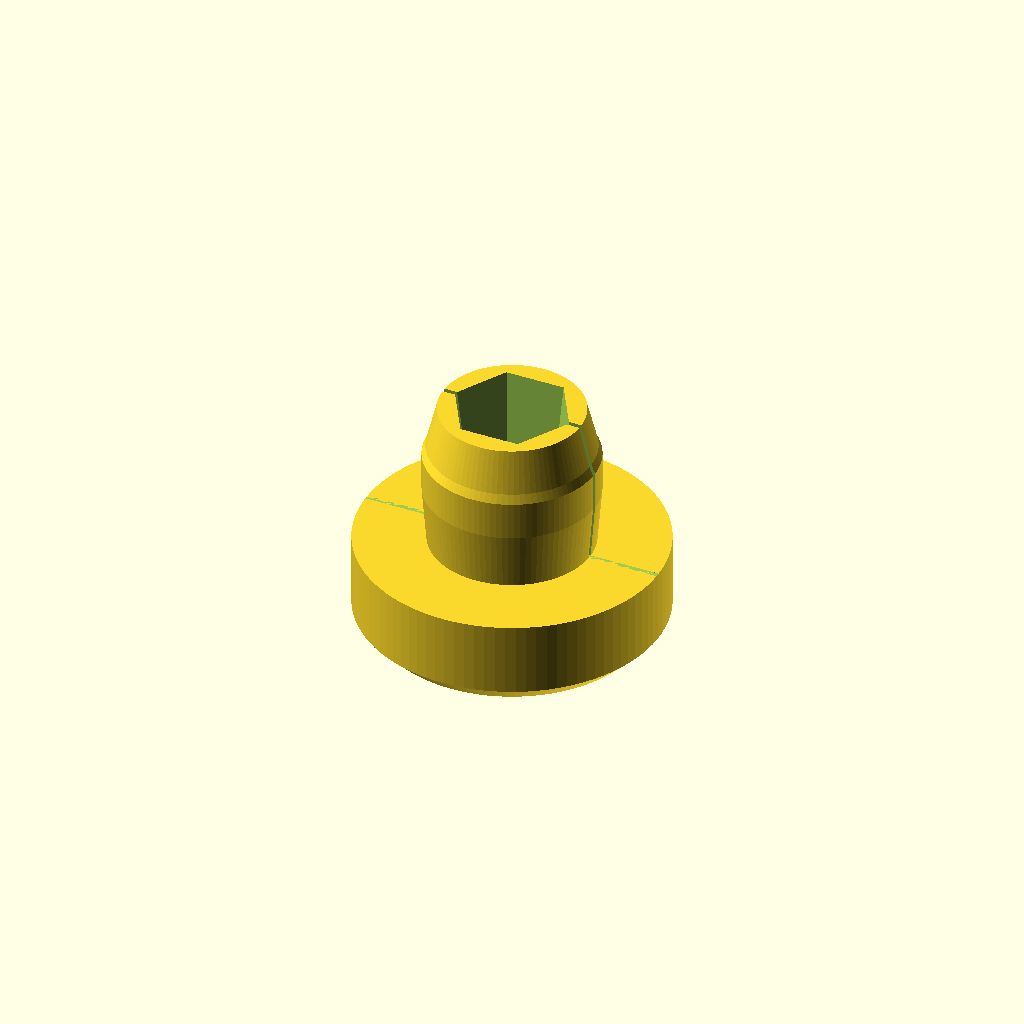
Cell 1 — every parameter at its default value.
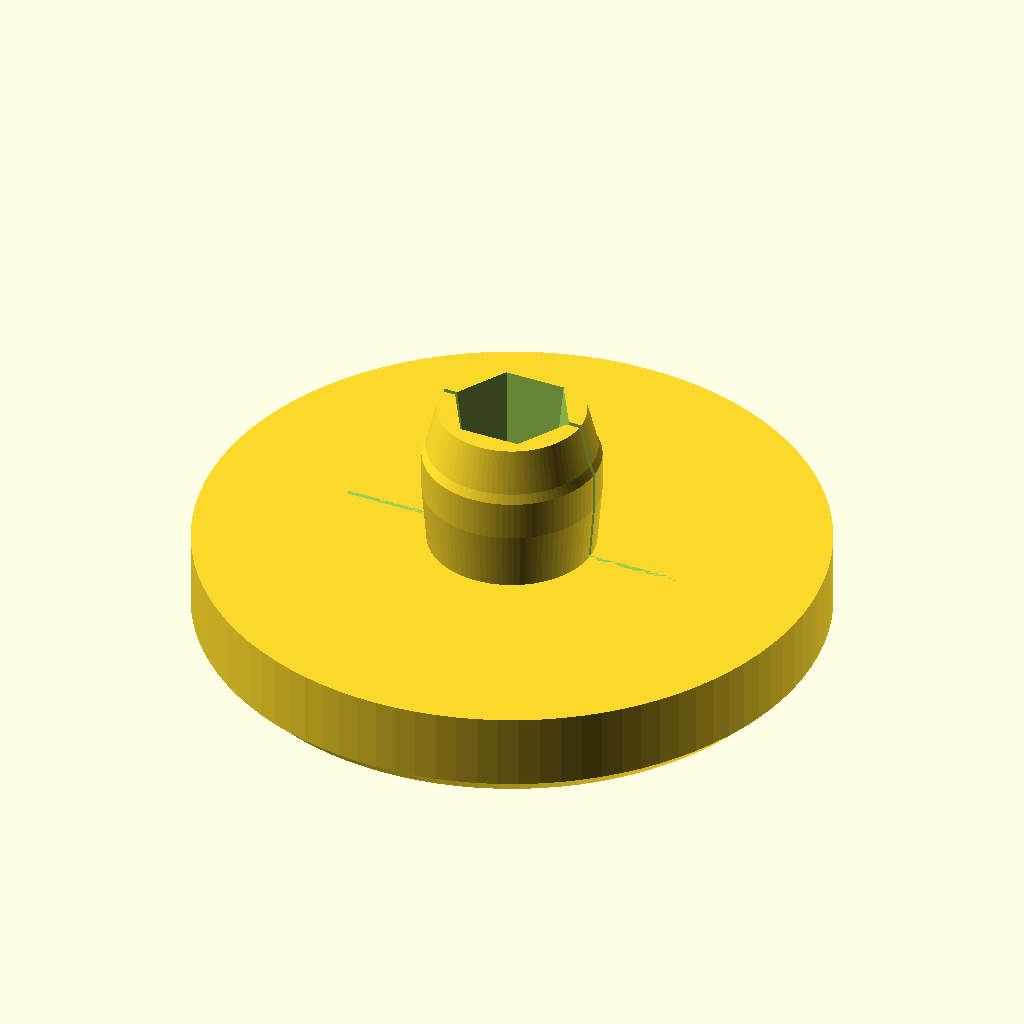
Cell 2: head_d = 66 (everything else at default).
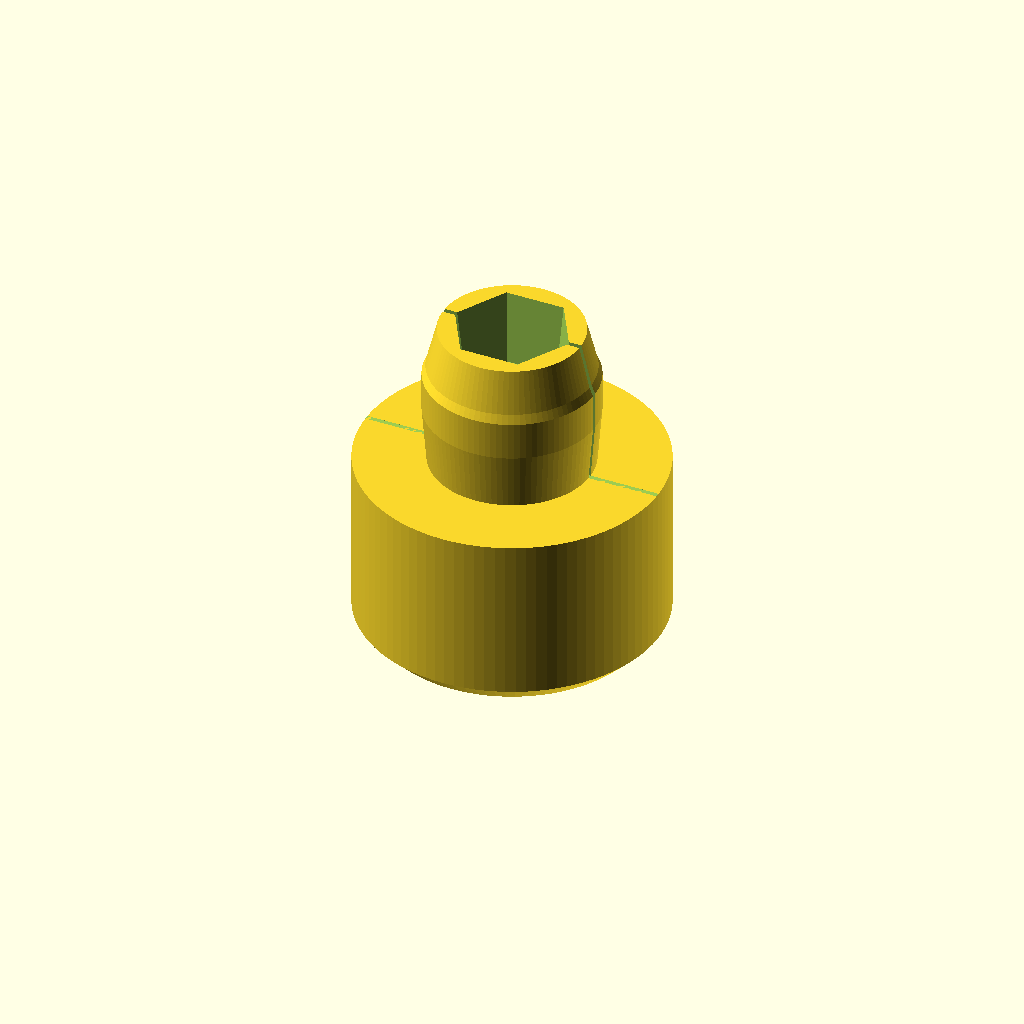
Cell 3: the same model with head_h = 20.
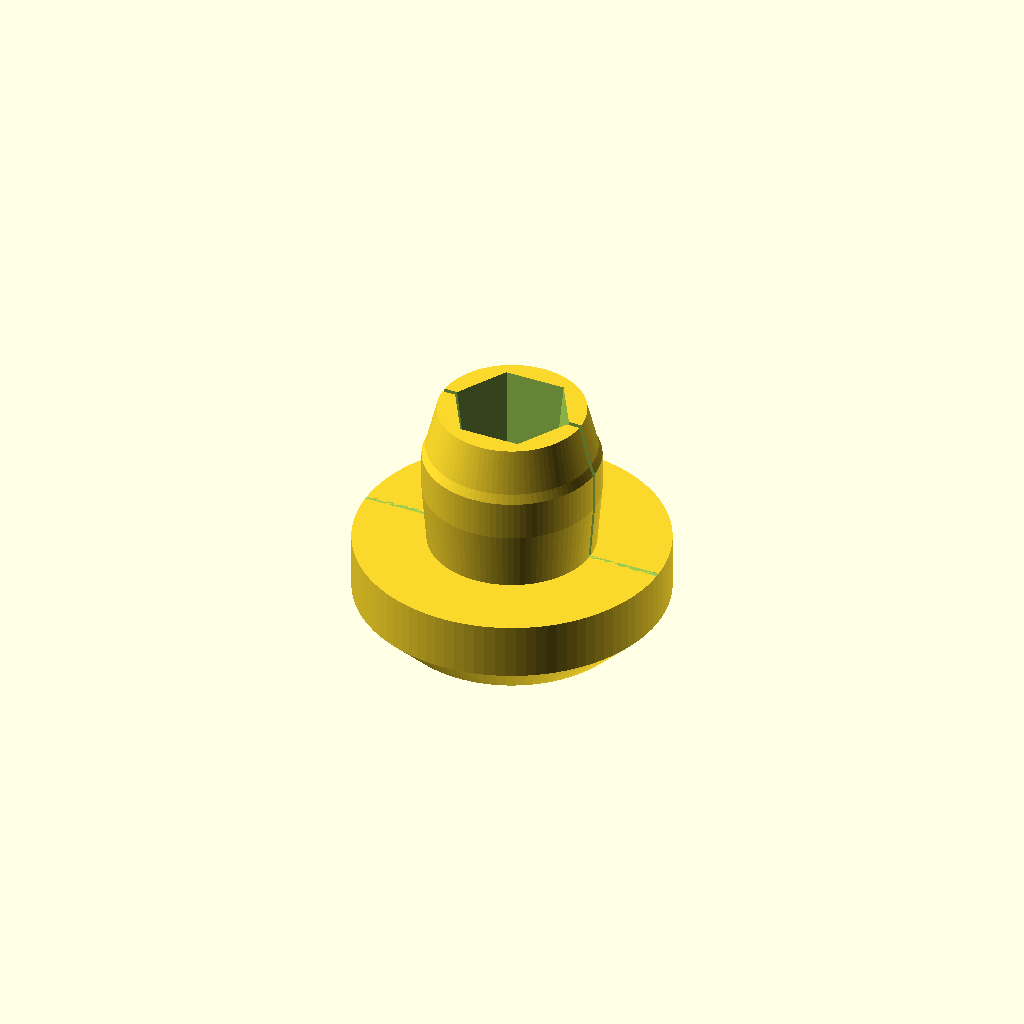
Cell 4: head_chamfer = 4 (everything else at default).
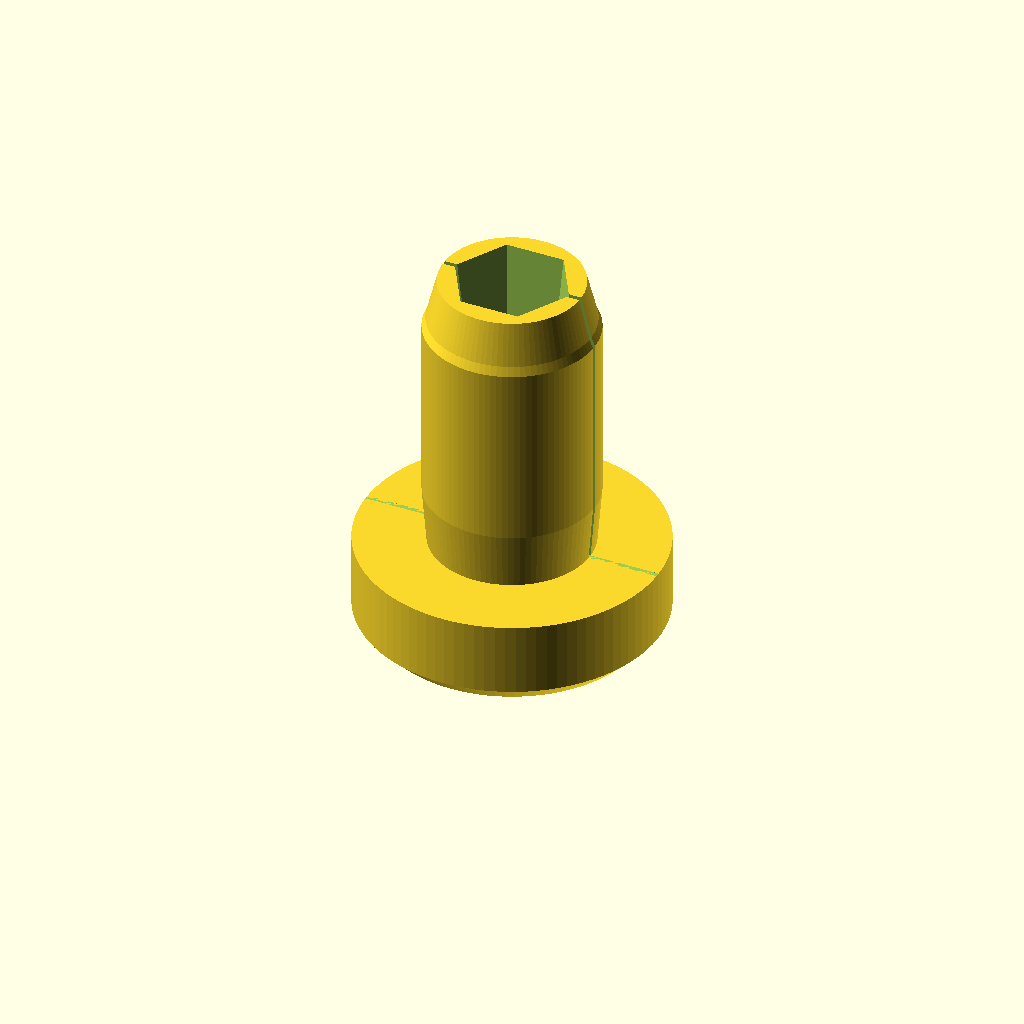
Cell 5: the same model with plug_len = 32.
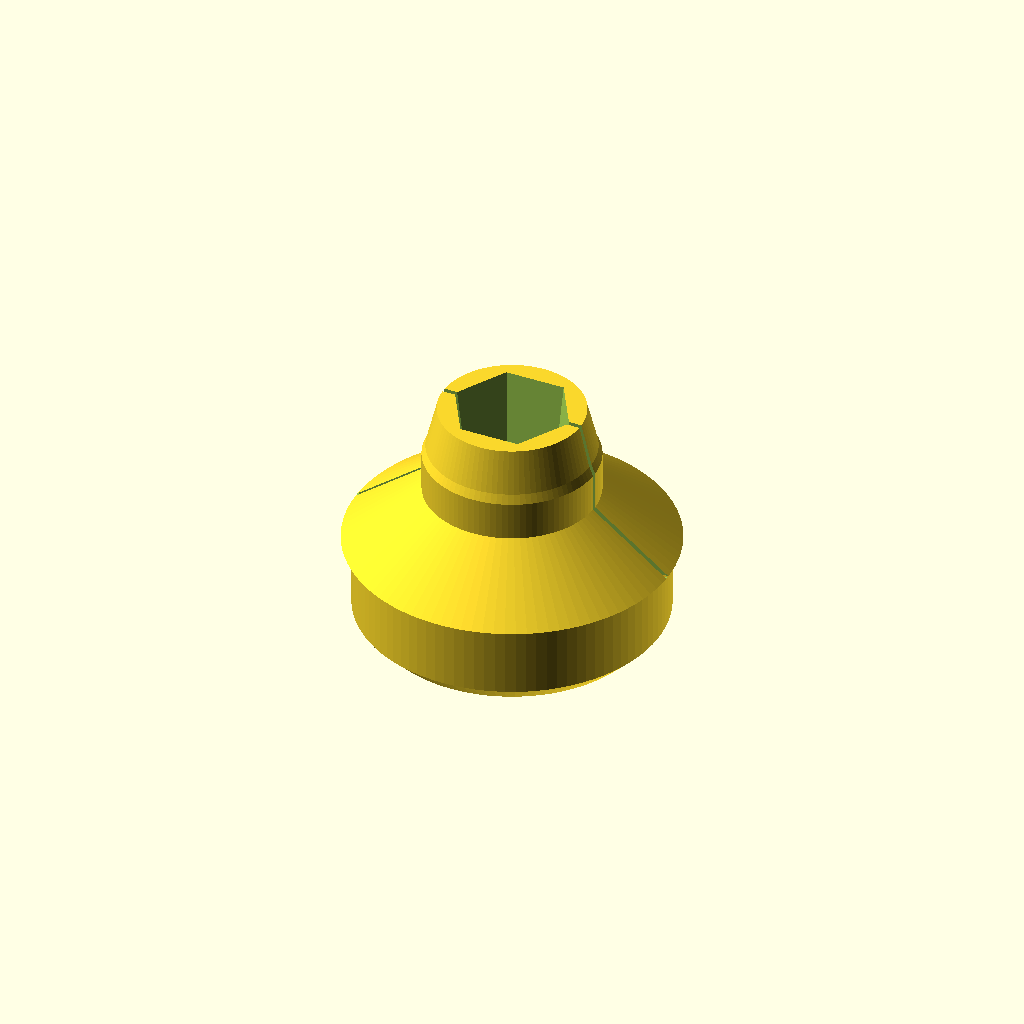
Cell 6: the same model with plug_root_d = 35.2.
All cells are drawn from one camera (rotation 55°, 0°, 25°, orthographic, colour scheme Cornfield), so only the parameter changes between them.
The OpenSCAD source (bikegrips/barend_onepiece.scad):
// One-piece version (fallback, see barend.scad for the two-piece expanding plug).
// Bar-end plug for the lock-on grip: an expanding plug that goes into the open end of the
// handlebar, a wide head that matches the grip, and an M6 countersunk bolt + nut that spread
// the slit plug against the bar wall.
// Remade from Barend.stl (Thingiverse), section measured from the file, with a 33 mm head
// to match the fat grip. Values marked [STL] come from that file.
//
//   head (thick, wide)   cone seat for a countersunk screw (11.6 mm at the face, narrowing to the shaft, 90 deg), then the straight 6 mm hole
//   plug (thin, long)    tapered M6 nut pocket in the tip, slit: tightening the bolt pulls the nut
//                        into the taper and spreads the plug against the tube
//
// Printed head down (outer face on the bed, plug pointing up), so neither the counterbore nor the
// nut pocket needs support. Assembly: bolt through the head, nut loose in the plug tip, then
// push the plug into the tube and tighten. Axis along Z.

$fn = 96;

// ---------- Head ----------
head_d       = 33;     // matches the grip ends (body_d in lockon_grip.scad); the original head was 22.4
head_h       = 10;     // [STL] head height
head_chamfer = 2;      // [STL] 45 deg chamfer on the outer edge of the free face

// ---------- Plug (goes into the bar) ----------
plug_len     = 16;     // [STL] length of the plug
plug_root_d  = 17.6;   // [STL] diameter where the plug leaves the head
plug_d       = 18.6;   // [STL] full diameter (the bar bore is about 18)
plug_d_at    = 6.2;    // [STL] distance from the head where the full diameter is reached
tip_d        = 15.5;   // [STL] diameter at the free end
tip_len      = 4.6;    // [STL] length of the lead-in bevel at the tip
tip_round    = 2.0;    // [STL] part of the bevel that starts rounded (full diameter ends here)
slit_w       = 0.5;    // [STL] slit across the plug so it can spread
slit_len     = plug_len;   // slit depth from the tip (the head stays whole)

// ---------- M6 bolt and nut ----------
bolt_clear   = 0.2;    // print clearance added to the M6 sizes (printed holes run small; raise if the bolt is tight)
bolt_d       = 6 + bolt_clear;   // M6 shank
head_recess_d = 11.6;  // countersunk M6 head diameter: the cone starts at the outer face with exactly this
head_recess_h = 0.1;   // short cylinder above the cone, so the head sinks completely (flush or 0.1 mm below)
nut_af       = 10;     // M6 nut across flats (ISO 4032 / DIN 934)
nut_ac       = nut_af / cos(30);   // M6 nut across corners (11.55)
wedge_len    = 8;      // depth of the tapered nut pocket from the plug tip
wedge_open   = nut_ac + 1.4;   // pocket across corners at the tip: the nut goes in easily
wedge_jam    = nut_ac - 0.5;   // pocket across corners at the bottom: smaller than the nut, so
                               // tightening the bolt wedges the nut in and spreads the slit plug
                               // (make the taper steeper for more spread, shallower for less)

top_z = head_h + plug_len;

module outer() {
    rotate_extrude()
        polygon([
            [0, 0],
            [head_d / 2 - head_chamfer, 0],
            [head_d / 2, head_chamfer],
            [head_d / 2, head_h],
            [plug_root_d / 2, head_h],
            [plug_d / 2, head_h + plug_d_at],
            [plug_d / 2, top_z - tip_len - tip_round / 2],
            [plug_d / 2 - 0.4, top_z - tip_len],
            [tip_d / 2, top_z],
            [0, top_z]]);
}

module bore() {
    // straight M6 hole through the head and the plug
    translate([0, 0, -1]) cylinder(d = bolt_d, h = top_z + 2);
    // head recess opening to the outer face: a cone (90 deg) narrowing into the bolt hole,
    // the seat for a countersunk screw; head_recess_h of straight wall keeps the head sunk
    translate([0, 0, -0.01])
        cylinder(d = head_recess_d, h = head_recess_h + 0.01);
    translate([0, 0, head_recess_h])
        cylinder(d1 = head_recess_d, d2 = bolt_d, h = (head_recess_d - bolt_d) / 2);
    // tapered nut pocket in the plug tip: wide at the tip, narrowing towards the head
    translate([0, 0, top_z - wedge_len])
        cylinder(d1 = wedge_jam, d2 = wedge_open, h = wedge_len + 0.01, $fn = 6);
}

module barend() {
    difference() {
        outer();
        bore();
        // slit across the plug from the tip
        translate([-plug_d, -slit_w / 2, top_z - slit_len])
            cube([2 * plug_d, slit_w, slit_len + 1]);
    }
}

barend();
Parameter table extracted from the source (name, type, default, range or options):
head_d: number, default 33
head_h: number, default 10
head_chamfer: number, default 2
plug_len: number, default 16
plug_root_d: number, default 17.6
plug_d: number, default 18.6
plug_d_at: number, default 6.2
tip_d: number, default 15.5
tip_len: number, default 4.6
tip_round: number, default 2
slit_w: number, default 0.5
bolt_clear: number, default 0.2
head_recess_d: number, default 11.6
head_recess_h: number, default 0.1
nut_af: number, default 10
wedge_len: number, default 8
